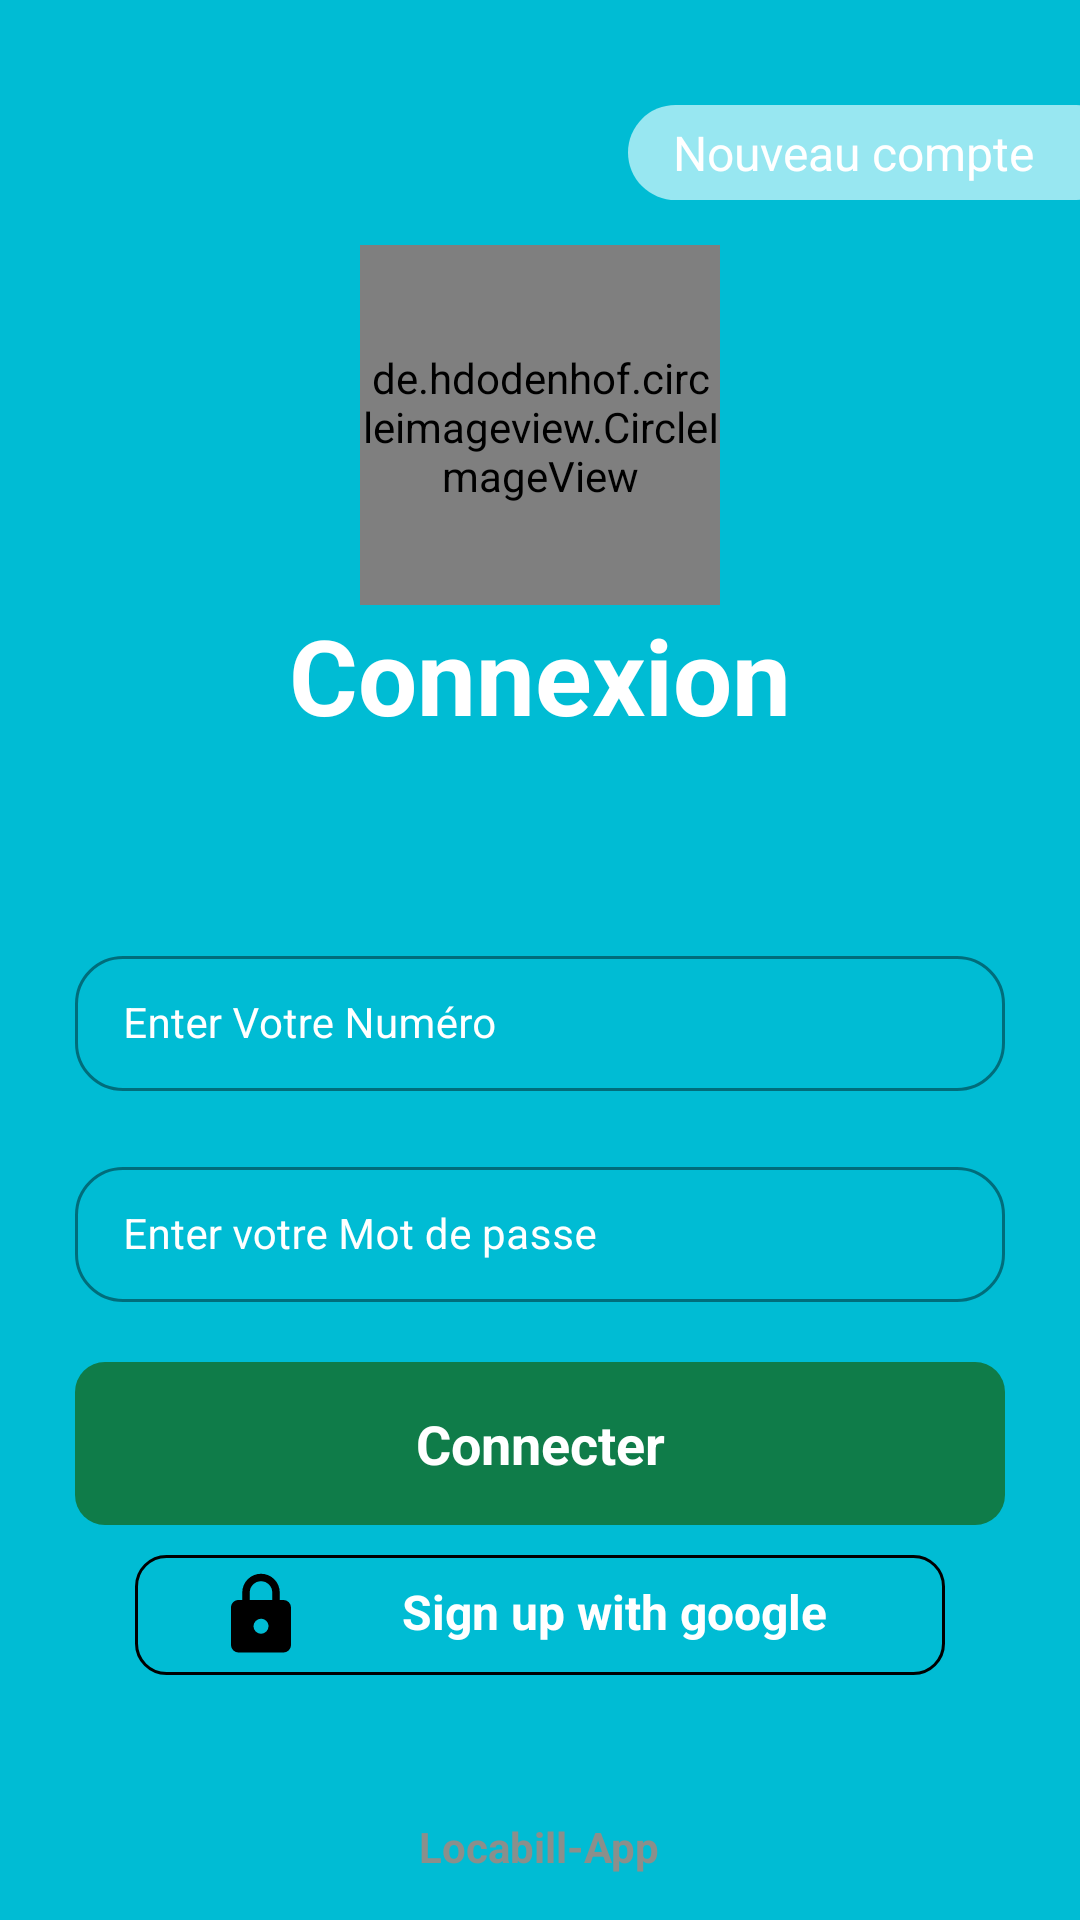

The Android layout XML behind this screen, and the referenced resources:
<!-- AndroidManifest.xml: application theme Theme.NotificationApp -->
<!-- res/layout/activity_login_admin.xml -->
<?xml version="1.0" encoding="utf-8"?>
<RelativeLayout
    xmlns:android="http://schemas.android.com/apk/res/android"
    xmlns:app="http://schemas.android.com/apk/res-auto"
    xmlns:tools="http://schemas.android.com/tools"
    android:layout_width="match_parent"
    android:layout_height="match_parent"
    android:layout_gravity="center"
    android:gravity="center"
    android:background="@color/blue"
    tools:context=".LoginAdmin">
    <TextView
        android:id="@+id/idTVNewUser"
        android:layout_width="wrap_content"
        android:layout_height="wrap_content"
        android:layout_marginStart="45dp"
        android:layout_marginTop="35dp"
        android:layout_marginEnd="-15dp"
        android:background="@drawable/bg_rect"
        android:gravity="center"
        android:paddingStart="15dp"
        android:paddingBottom="5dp"
        android:paddingTop="5dp"
        android:paddingEnd="30dp"
        android:layout_alignParentEnd="true"
        android:text="Nouveau compte"
        android:textAlignment="center"
        android:textAllCaps="false"
        android:textColor="@color/white"
        android:textSize="16sp" />

    <RelativeLayout
        android:id="@+id/rl"
        android:layout_width="match_parent"
        android:layout_height="match_parent"
        android:gravity="center"
        >

        <de.hdodenhof.circleimageview.CircleImageView
            android:id="@+id/image_profil"
            android:layout_width="120dp"
            android:layout_height="120dp"
            android:layout_centerHorizontal="true"
            android:paddingTop="1dp"
            android:src="@drawable/locabill"
            app:civ_border_color="@color/white"
            app:civ_border_overlay="true"
            app:civ_border_width="5dp" />

        <TextView
            android:id="@+id/wx"
            android:layout_width="match_parent"
            android:layout_height="wrap_content"
            android:gravity="center"
            android:layout_below="@+id/image_profil"
            android:text="Connexion"
            android:textColor="@color/white"
            android:textSize="35dp"
            android:textStyle="bold" />

        
        <com.google.android.material.textfield.TextInputLayout
            android:id="@+id/idTILUserName"
            style="@style/LoginTextInputLayoutStyle"
            android:layout_width="match_parent"
            android:layout_height="wrap_content"
            android:layout_below="@+id/wx"
            android:layout_marginStart="20dp"
            android:layout_marginTop="60dp"
            android:layout_marginEnd="20dp"
            android:hint="Enter Votre Numéro"
            android:padding="5dp"
            android:textColorHint="@color/white"
            app:shapeAppearanceOverlay="@style/RoundedCorner"
            app:hintTextColor="@color/white">

            <com.google.android.material.textfield.TextInputEditText
                android:id="@+id/idEdtUserNumero"
                android:layout_width="match_parent"
                android:layout_height="match_parent"
                android:ems="10"
                android:importantForAutofill="no"
                android:inputType="number"
                android:textColor="@color/white"
                android:textColorHint="@color/white"
                android:textSize="14sp" />
        </com.google.android.material.textfield.TextInputLayout>

        
        <com.google.android.material.textfield.TextInputLayout
            android:id="@+id/idTILPassword"
            style="@style/LoginTextInputLayoutStyle"
            android:layout_width="match_parent"
            android:layout_height="wrap_content"
            android:layout_below="@id/idTILUserName"
            android:layout_marginStart="20dp"
            android:layout_marginTop="10dp"
            android:layout_marginEnd="20dp"
            android:hint="Enter votre Mot de passe"
            android:padding="5dp"
            android:textColorHint="@color/white"
            app:shapeAppearanceOverlay="@style/RoundedCorner"
            app:hintTextColor="@color/white">

            <com.google.android.material.textfield.TextInputEditText
                android:id="@+id/idEdtPassword"
                android:layout_width="match_parent"
                android:layout_height="match_parent"
                android:ems="10"
                android:importantForAutofill="no"
                android:inputType="textPassword"
                android:textColor="@color/white"
                android:textColorHint="@color/white"
                android:textSize="14sp" />
        </com.google.android.material.textfield.TextInputLayout>

        
        <TextView
            android:id="@+id/idBtnLogin"
            android:layout_width="match_parent"
            android:layout_height="wrap_content"
            android:layout_below="@id/idTILPassword"
            android:layout_marginStart="25dp"
            android:layout_marginTop="15dp"
            android:textSize="18dp"
            android:textStyle="bold"
            android:textColor="@color/white"
            android:layout_marginEnd="25dp"
            android:gravity="center"
            android:padding="15dp"
            android:background="@drawable/new_border"
            android:backgroundTint="#0F7C49"
            android:text="Connecter"
            android:textAllCaps="false" />

        

        


        <ProgressBar
            android:id="@+id/idPBLoading"
            android:layout_width="wrap_content"
            android:layout_height="wrap_content"
            android:layout_below="@id/idBtnLogin"
            android:layout_centerHorizontal="true"
            android:layout_marginTop="10dp"
            android:indeterminate="true"
            android:indeterminateDrawable="@drawable/progress_back"
            android:visibility="gone" />
        <RelativeLayout
            android:id="@+id/googlesign"
            android:layout_width="match_parent"
            android:layout_height="wrap_content"
            android:layout_below="@+id/idBtnLogin"
            android:layout_marginStart="45dp"
            android:layout_marginTop="10dp"
            android:layout_marginEnd="45dp"
            android:background="@drawable/border_black"
            android:orientation="horizontal"
            android:padding="5dp">

            <ImageView
                android:id="@+id/im"
                android:layout_width="40dp"
                android:layout_height="30dp"
                android:layout_alignParentStart="true"
                android:layout_gravity="center"
                android:layout_marginStart="17dp"
                android:src="@drawable/lock" />

            <TextView
                android:id="@+id/bz"
                android:layout_width="wrap_content"
                android:layout_height="wrap_content"
                android:layout_gravity="center"
                android:layout_marginStart="27dp"
                android:layout_toEndOf="@+id/im"
                android:gravity="center"
                android:paddingTop="3dp"
                android:text="Sign up with google"
                android:textColor="@color/white"
                android:textSize="16dp"
                android:textStyle="bold" />

        </RelativeLayout>

    </RelativeLayout>


    <TextView
        android:id="@+id/foot"
        android:layout_width="wrap_content"
        android:layout_height="wrap_content"
        android:layout_alignParentBottom="true"
        android:layout_marginBottom="15dp"
        android:layout_centerHorizontal="true"
        android:textStyle="bold"
        android:textColor="#8B8F8B"
        android:text="Locabill-App"/>
</RelativeLayout>
<!-- resources referenced by this layout -->
<resources>
  <color name="blue">#00BCD4</color>
  <color name="white">#FFFFFFFF</color>
  <!-- drawable bg_rect (drawable) -->
  <?xml version="1.0" encoding="utf-8"?>
  <shape xmlns:android="http://schemas.android.com/apk/res/android" android:shape="rectangle">
      <solid android:color="#98E7F1"/>
      <corners android:radius="25dp"/>
  </shape>
  <!-- drawable border_black (drawable) -->
  <shape xmlns:android="http://schemas.android.com/apk/res/android"
      android:shape="rectangle">
      <solid android:color="@android:color/transparent" />
      <stroke
          android:width="1dp"
          android:color="#000000" />
      <corners android:radius="10dp"/> 
  </shape>
  <!-- drawable locabill: png bitmap (drawable, 66912 bytes) -->
  <!-- drawable lock (drawable) -->
  <?xml version="1.0" encoding="utf-8"?>
  <vector xmlns:android="http://schemas.android.com/apk/res/android"
      android:width="24dp"
      android:height="24dp"
      android:viewportWidth="24"
      android:viewportHeight="24">
  
      <path
          android:fillColor="@color/text_black"
          android:pathData="M12,17 A2,2,0,0,0,14,15 C14,13.89,13.1,13,12,13 A2,2,0,0,0,10,15
  A2,2,0,0,0,12,17 M18,8 A2,2,0,0,1,20,10 L20,20 A2,2,0,0,1,18,22 L6,22
  A2,2,0,0,1,4,20 L4,10 C4,8.89,4.9,8,6,8 L7,8 L7,6 A5,5,0,0,1,12,1
  A5,5,0,0,1,17,6 L17,8 L18,8 M12,3 A3,3,0,0,0,9,6 L9,8 L15,8 L15,6
  A3,3,0,0,0,12,3 Z" />
  </vector>
  <!-- drawable new_border (drawable) -->
  <?xml version="1.0" encoding="utf-8"?>
  <shape xmlns:android="http://schemas.android.com/apk/res/android" android:shape="rectangle">
      <solid android:color="#009688"/>
      <corners android:radius="10dp"/>
  </shape>
  <!-- drawable progress_back (drawable) -->
  <?xml version="1.0" encoding="utf-8"?>
  <rotate xmlns:android="http://schemas.android.com/apk/res/android"
      android:fromDegrees="0"
      android:pivotX="50%"
      android:pivotY="50%"
      android:toDegrees="360">
  
      
      <shape
          android:innerRadiusRatio="3"
          android:shape="ring"
          android:thicknessRatio="8"
          android:useLevel="false">
  
          
          <size
              android:width="76dip"
              android:height="76dip" />
  
          
          <gradient
              android:angle="0"
              android:endColor="#00ffffff"
              android:startColor="#41CDDF"
              android:type="sweep"
              android:useLevel="false" />
      </shape>
  
  </rotate>
  <style name="LoginTextInputLayoutStyle" parent="Widget.MaterialComponents.TextInputLayout.OutlinedBox.Dense">
          <item name="boxStrokeColor">#296D98</item>
          <item name="boxStrokeWidth">1dp</item>
      </style>
  <style name="RoundedCorner" parent="">
          <item name="cornerSize">16dp</item> 
      </style>
  <style name="Theme.NotificationApp" parent="NotificationApp" />
  <color name="text_black">#000</color>
  <style name="NotificationApp" parent="Theme.Material3.Light.NoActionBar">
          
           <item name="colorPrimary">@color/blue</item>
          <item name="android:screenOrientation">portrait</item>
          <item name="colorPrimaryVariant">#6BA3B5</item>
          <item name="colorOnPrimary">@color/white</item>
          
          <item name="colorSecondary">#11D2D6</item>
          <item name="colorSecondaryVariant">#4884AC</item>
          <item name="colorOnSecondary">#754848</item>
          
  
          
          <item name="android:statusBarColor">#5BC0EB</item>
  
          
          <item name="android:navigationBarColor">#ffff</item>
          
      </style>
</resources>
